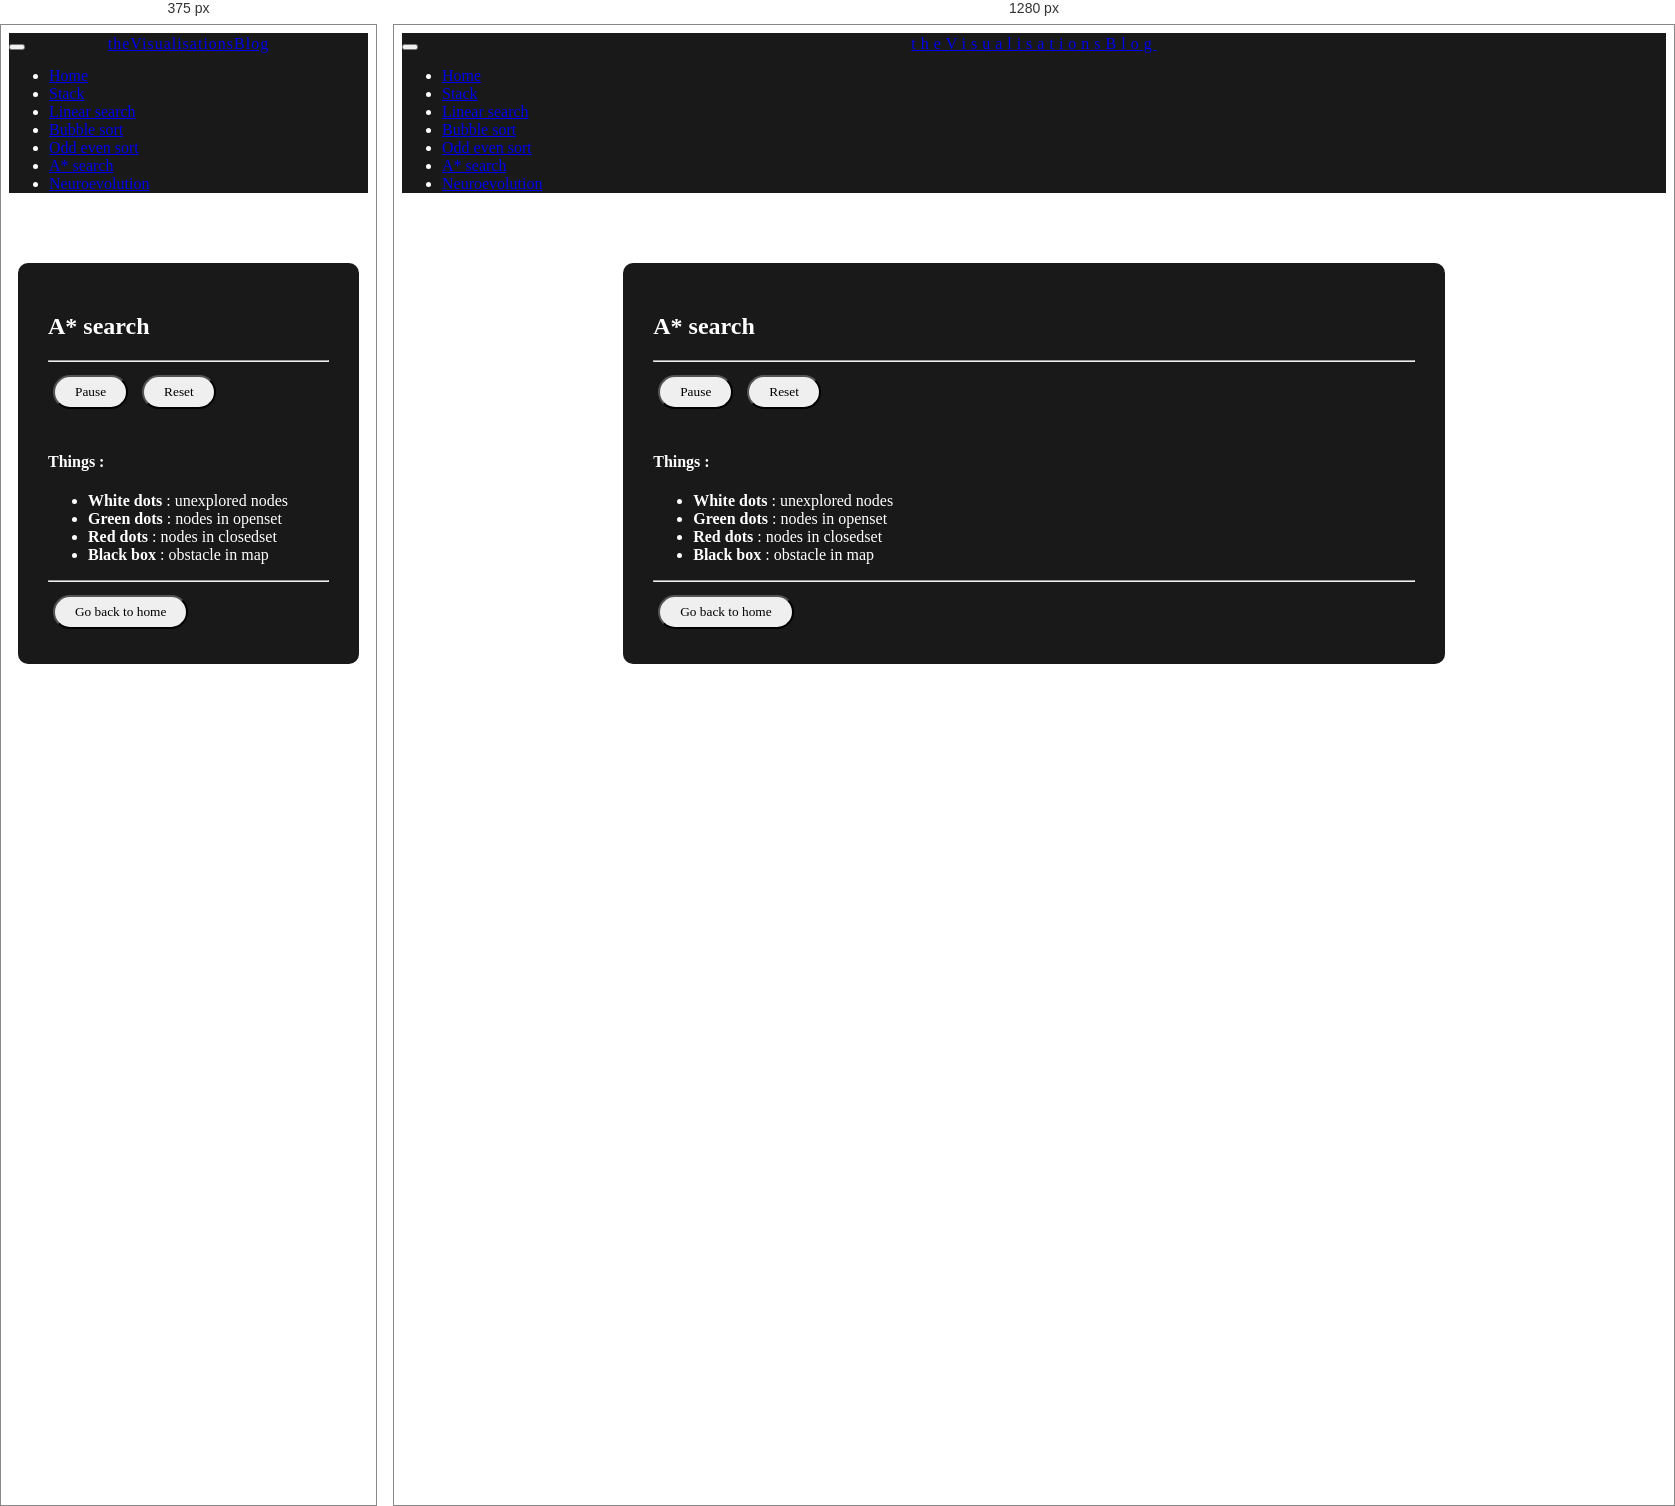
Rendered at 375 px and 1280 px, left to right.

<!-- file: astar.html -->
<!DOCTYPE html>
<html lang="en">
<head>
    <meta charset="UTF-8">
    <meta name="viewport" content="width=device-width, initial-scale=1.0">
    <meta http-equiv="X-UA-Compatible" content="ie=edge">

    <title>A* Search</title>

    <script src="lib/js/jquery-3.3.1.min.js"></script>
    <script src="lib/js/popper.min.js"></script>
    <script src="lib/js/bootstrap.min.js"></script>
    <script src="lib/js/p5.min.js"></script>
    <script src="lib/js/p5.dom.min.js"></script>
    <link rel="stylesheet" href="lib/css/bootstrap.min.css">

    <script src="scripts/astar.js?v=0.2" type="text/javascript"></script>
    <link rel="stylesheet" type="text/css" href="styles/customStyle.css">

    <style type="text/css">
      @font-face {
        font-family: GidoleRegular;
        src: url(../fonts/Gidole-Regular.ttf);
      }

      body * {
        font-family: GidoleRegular;
      }
    </style>
</head>

<style type="text/css">

</style>
<body>

  <nav class="navbar navbar-dark bg-dark">
    <a class="navbar-brand" href="index.html"><span class="web-title">theVisualisationsBlog</span></a>

    <button class="navbar-toggler" type="button" data-toggle="collapse" data-target="#navbarTogglerDemo02" aria-controls="navbarTogglerDemo02" aria-expanded="false" aria-label="Toggle navigation">
      <span class="navbar-toggler-icon"></span>
    </button>

    <div class="collapse navbar-collapse" id="navbarTogglerDemo02">
      <ul class="navbar-nav mr-auto mt-2 mt-lg-0">
        <li class="nav-item">
          <a class="nav-link" href="index.html">Home</span></a>
        </li>
        <li class="nav-item">
          <a class="nav-link" href="stack.html">Stack</a>
        </li>
        <li class="nav-item">
          <a class="nav-link" href="linsearch.html">Linear search</a>
        </li>
        <li class="nav-item">
          <a class="nav-link" href="bubblesort.html">Bubble sort</a>
        </li>
        <li class="nav-item">
          <a class="nav-link" href="oddeven.html">Odd even sort</a>
        </li>
        <li class="nav-item">
          <a class="nav-link" href="astar.html">A* search</a>
        </li>
        <li class="nav-item">
          <a class="nav-link" href="neuroevolve.html">Neuroevolution</a>
        </li>
      </ul>
    </div>
  </nav>

  <div class="container">
    <h2>A* search</h2>
    <ul>
    </ul>

    <hr>

    <div class="row">
      <div class="col-lg-8">
        <div id="sketchbox"></div>
      </div>
      <div class="col-lg-4">
        <button id="playbtn" class="btn btn-info" onclick="playPause(this)">Pause</button> <button class="btn btn-info" onclick="resetSketch()">Reset</button>
        <br><br>
        <h4>Things :</h4>
        <ul>
          <li><b>White dots</b> : unexplored nodes</li>
          <li><b>Green dots</b> : nodes in openset</li>
          <li><b>Red dots</b> : nodes in closedset</li>
          <li><b>Black box</b> : obstacle in map</li>
        </ul>
      </div>
    </div>

    <hr>
    <a href="index.html"><button class="btn btn-info">Go back to home</button></a>
  </div>
</body>
</html>

/* @media block from customStyle.css */
@media only screen and (max-width: 600px) {

  .web-title {
    letter-spacing: 1px;
  }

  .container {
    width: 95%;
  }
}